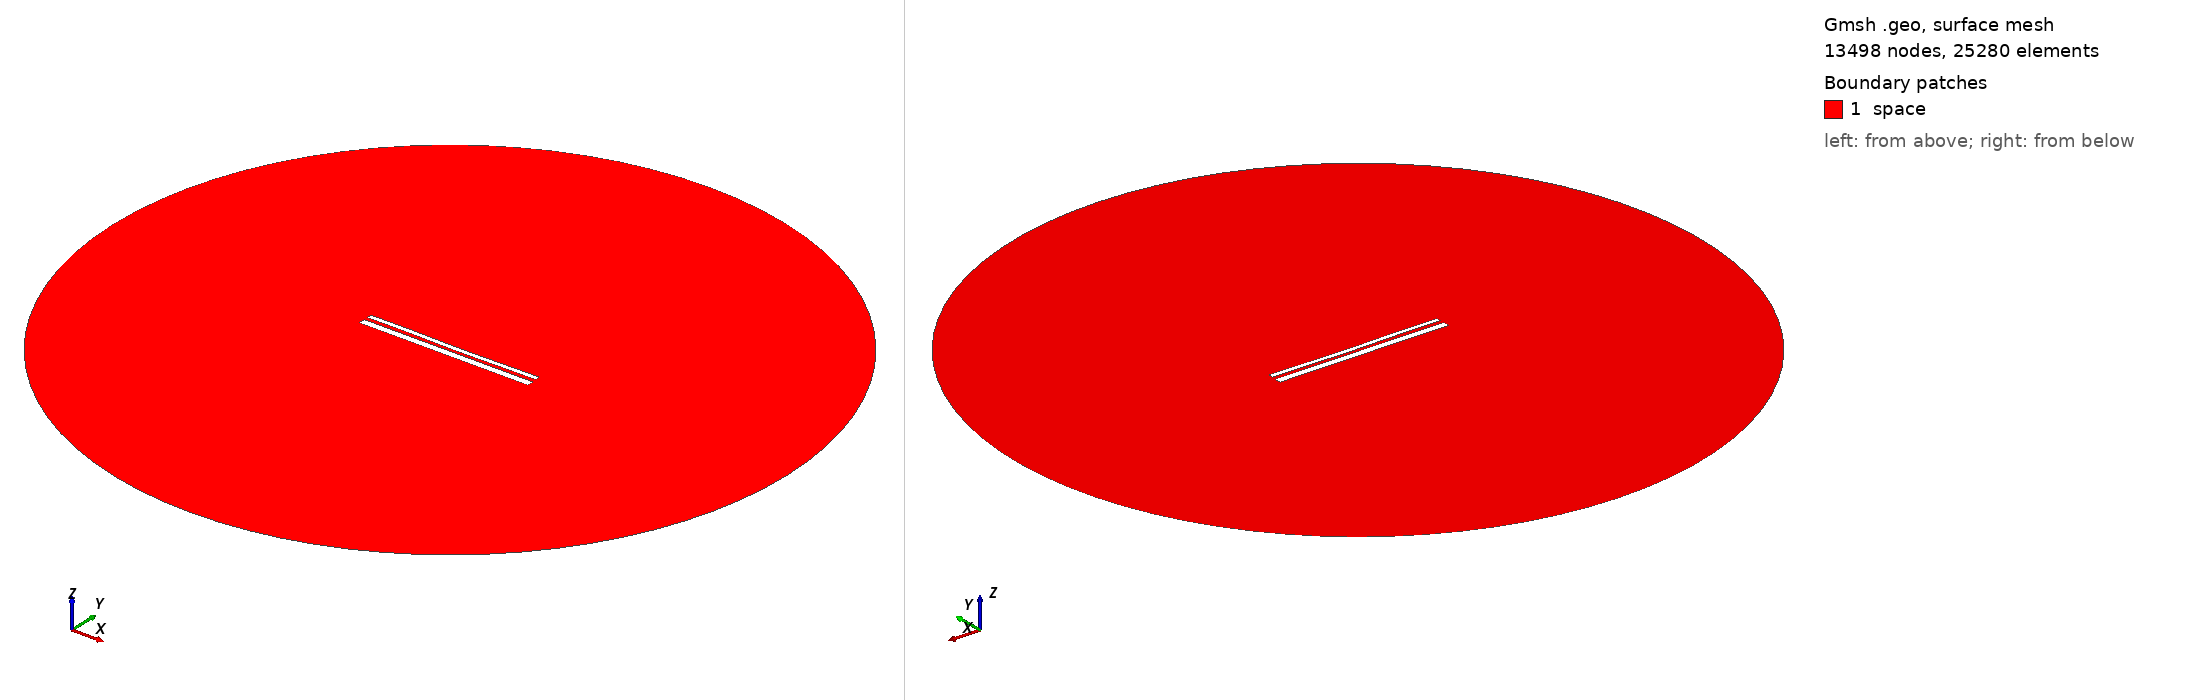

Gmsh geometry script, surface-meshed: 13498 nodes, 25280 surface elements. Boundary patches (legend numbers): 1 space. Left view from above one corner, right view from below the opposite corner. Legend entries are the model's physical surfaces. The drawing asked Gmsh for element sizes between 1% and 20% of the model's largest extent; the script's own settings can give other sizes.

=== 13269.geo (drawn) ===
//---------------------------------------
// Geometry kernel
//---------------------------------------

SetFactory("OpenCASCADE");



//---------------------------------------
// Parameters of the geometry
//---------------------------------------

// Overetch of the upper plate
overetch = 0.5;

// Distance between the plates
distance = 1.75;

// Discretization over the x axis (for the deformation)
nx = 50; 

// Length of the plate
L = 100 - overetch; 

// Number of modes
n = 4; 

// 1st mode coefficient
coeff(1) = -0.075;
beta(1) = 0.596864 * 3.1415926535 / L;

// 2nd mode coefficient
coeff(2) = -0.15;
beta(2) = 1.49418 * 3.1415926535 / L;

// 3rd mode coefficient
coeff(3) = 0.07499999999999998;
beta(3) = 2.50025 * 3.1415926535 / L;

// 4th mode coefficient
coeff(4) = 0.07499999999999998;
beta(4) = 3.49999 * 3.1415926535 / L;



//---------------------------------------
// Upper plate (deformed rectangle)
//---------------------------------------

// Coordiantes of the upper plate
xmin = -50;
xmax = 50 - overetch;

// Height of the upper plate
yheight = 4 - 2 * overetch;

// Indexes of the points
UpperID[] = {};
LowerID[] = {};
LeftID[] = {};
RightID[] = {};

// Point index
p = 1;

// Horizontal edges
For i In {1:nx}
    x = xmin + (i-1)*(xmax - xmin)/(nx-1);

    y_bottom = distance / 2 + overetch;
    For j In {1:n}
        C = (Cosh(beta(j)*L) + Cos(beta(j)*L)) / (Sinh(beta(j)*L) + Sin(beta(j)*L));
        y_bottom  = y_bottom + coeff(j) * (Cosh(beta(j)*(x+50)) - Cos(beta(j)*(x+50)) - C * (Sinh(beta(j)*(x+50)) - Sin(beta(j)*(x+50))));
    EndFor

    y_top = y_bottom + yheight;

    Point(p) = {x, y_top, 0, 1.0};
    UpperID[i] = p;
    p = p + 1;

    Point(p) = {x, y_bottom, 0, 1.0};
    LowerID[i] = p;
    p = p + 1;
EndFor

// Create point lists
UpperPts[] = {}; LowerPts[] = {};
For i In {1:nx}
  UpperPts[] += {UpperID[i]};
  LowerPts[] += {LowerID[i]};
EndFor

// Build splines
Spline(1) = {UpperPts[]};
Spline(2) = {LowerPts[]};
Line(3) = {LowerPts[nx-1], UpperPts[nx-1]};
Line(4) = {LowerPts[0], UpperPts[0]};

// Build the plane surface
Curve Loop(1) = {2, 3, -1, -4};
Plane Surface(1) = {1};



//---------------------------------------
// Lower plate (rectangle)
//---------------------------------------

// Vertices
Point(1001) = {-50, -1, 0, 1.0};
Point(1002) = { 50, -1, 0, 1.0};
Point(1003) = { 50,  -5, 0, 1.0};
Point(1004) = {-50,  -5, 0, 1.0};

// Edges
Line(5) = {1001, 1002};
Line(6) = {1002, 1003};
Line(7) = {1003, 1004};
Line(8) = {1004, 1001};

// Plane surface
Line Loop(2) = {5, 6, 7, 8};
Plane Surface(2) = {2}; 



//---------------------------------------
// Outer (fictious) boundary
//---------------------------------------

// Points
Point(1005) = {0, 0, 0};       // Center
Point(1006) = {200, 0, 0};     // Start point
Point(1007) = {0, 200, 0};     // 90 degrees
Point(1008) = {-200, 0, 0};    // 180 degrees
Point(1009) = {0, -200, 0};    // 270 degrees

// Circle arcs (each needs start, center, end)
Circle(9) = {1006, 1005, 1007};
Circle(10) = {1007, 1005, 1008};
Circle(11) = {1008, 1005, 1009};
Circle(12) = {1009, 1005, 1006};

// Plane surface for the entire domain
Curve Loop(3) = {9, 10, 11, 12};
Surface(3) = {3};

// Subtract the plates from the whole domain to obtain the actual domain where we want to solve the equations
BooleanDifference{ Surface{3}; Delete; }{ Surface{1}; Surface{2}; Delete; }




//---------------------------------------
// Transfinite Lines/Curves
//---------------------------------------

// Set the number of points on the boundaries
r = 7;

// Plates
Transfinite Curve {1, 2} = 50*r Using Progression 1;
Transfinite Curve {3, 4} = 2*r Using Progression 1;
Transfinite Line {5, 7} = 50*r Using Progression 1;
Transfinite Line {6, 8} = 2*r Using Progression 1;

// Outer boundary
Transfinite Line {9, 10, 11, 12} = 20 Using Progression 1;



//---------------------------------------
// Physical groups
//---------------------------------------                

// Physical curves (boundaries)
Physical Line("force_segment", 10) = {2};
Physical Line("upper_plate", 11) = {1, 3, 4};
Physical Line("lower_plate", 12) = {5, 6, 7, 8};
Physical Line("boundary", 20) = {9, 10, 11, 12};

// Physical Surfaces
Physical Surface("space", 30) = {3};



//---------------------------------------
// 6. Generate the Mesh
//---------------------------------------

// 2D mesh generation
Mesh 2;
